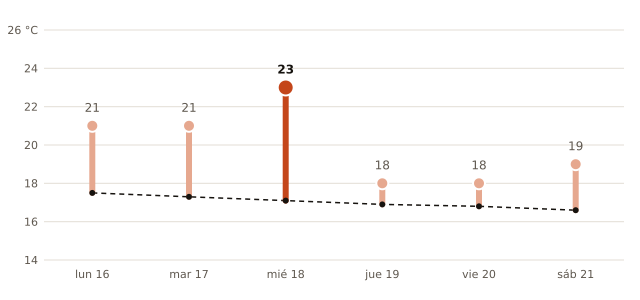

The file beside this chart, header and first rows:
fecha, máxima_prevista_C, máxima_normal_1991_2020_C
2026-11-16, 21, 17.5
2026-11-17, 21, 17.3
2026-11-18, 23, 17.1
2026-11-19, 18, 16.9
2026-11-20, 18, 16.8
2026-11-21, 19, 16.6
